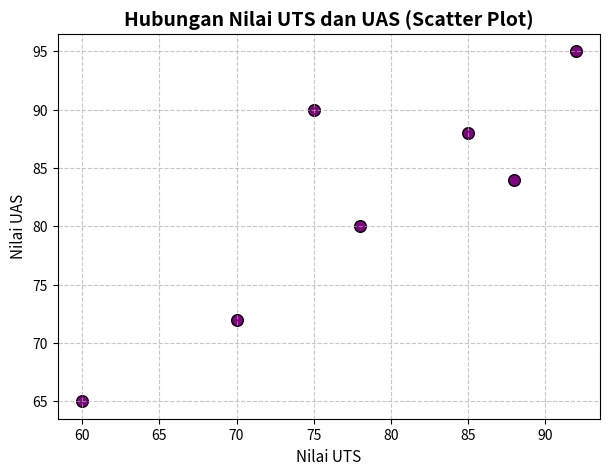

Reproduce this figure in Python.
# ==============================================================================
# SUB-BAB 3.4: DIAGRAM SEBAR (SCATTER PLOT)
# ==============================================================================
"""
[PENJELASAN RAMAH PEMULA]

1. APA MAKSUD KODE INI?
   Kita sedang menaruh titik-titik di bidang koordinat (seperti main game tembak sasaran):
   - Sumbu mendatar (X) = Nilai UTS
   - Sumbu tegak (Y)    = Nilai UAS
   Setiap satu titik mewakili satu mahasiswa (misal: Andi UTS-nya 78, UAS-nya 80, maka titik Andi ada di koordinat (78, 80)).

2. BAGAIMANA CARA MEMBACANYA?
   - Kalau titik-titiknya cenderung miring NAIK dari kiri-bawah ke kanan-atas:
     Artinya MAKIN TINGGI UTS, MAKIN TINGGI JUGA UAS-NYA (ada hubungan positif!).
   - Kalau titik-titiknya menyebar berantakan tanpa arah:
     Artinya tidak ada hubungan sama sekali antara kedua nilai tersebut.

3. CONTOH DI DUNIA KERJA:
   - Toko Handphone: Memetakan titik-titik antara "Kapasitas Baterai (mAh)" vs "Waktu Pemakaian HP (Jam)".
   - Dokter / Ahli Gizi: Memetakan hubungan antara "Jumlah Kalori Makanan" vs "Berat Badan Pasien".
"""

import pandas as pd
import matplotlib.pyplot as plt

# Inisialisasi data (dari Sub-bab 2.1)
data = {
    "Nama"   : ["Andi", "Budi", "Citra", "Dewi", "Eko", "Fajar", "Gita"],
    "JK"     : ["L", "L", "P", "P", "L", "L", "P"],
    "Usia"   : [19, 20, 18, 21, 20, 19, 20],
    "UTS"    : [78, 85, 92, 60, 70, 88, 75],
    "UAS"    : [80, 88, 95, 65, 72, 84, 90]
}
df = pd.DataFrame(data)

# --- Kode Sub-bab 3.4 ---
plt.figure(figsize=(7, 5))
plt.scatter(df["UTS"], df["UAS"], color="purple", s=70, edgecolors="black")
plt.title("Hubungan Nilai UTS dan UAS (Scatter Plot)", fontsize=14, fontweight="bold")
plt.xlabel("Nilai UTS", fontsize=11)
plt.ylabel("Nilai UAS", fontsize=11)
plt.grid(True, linestyle="--", alpha=0.7)
plt.show()
